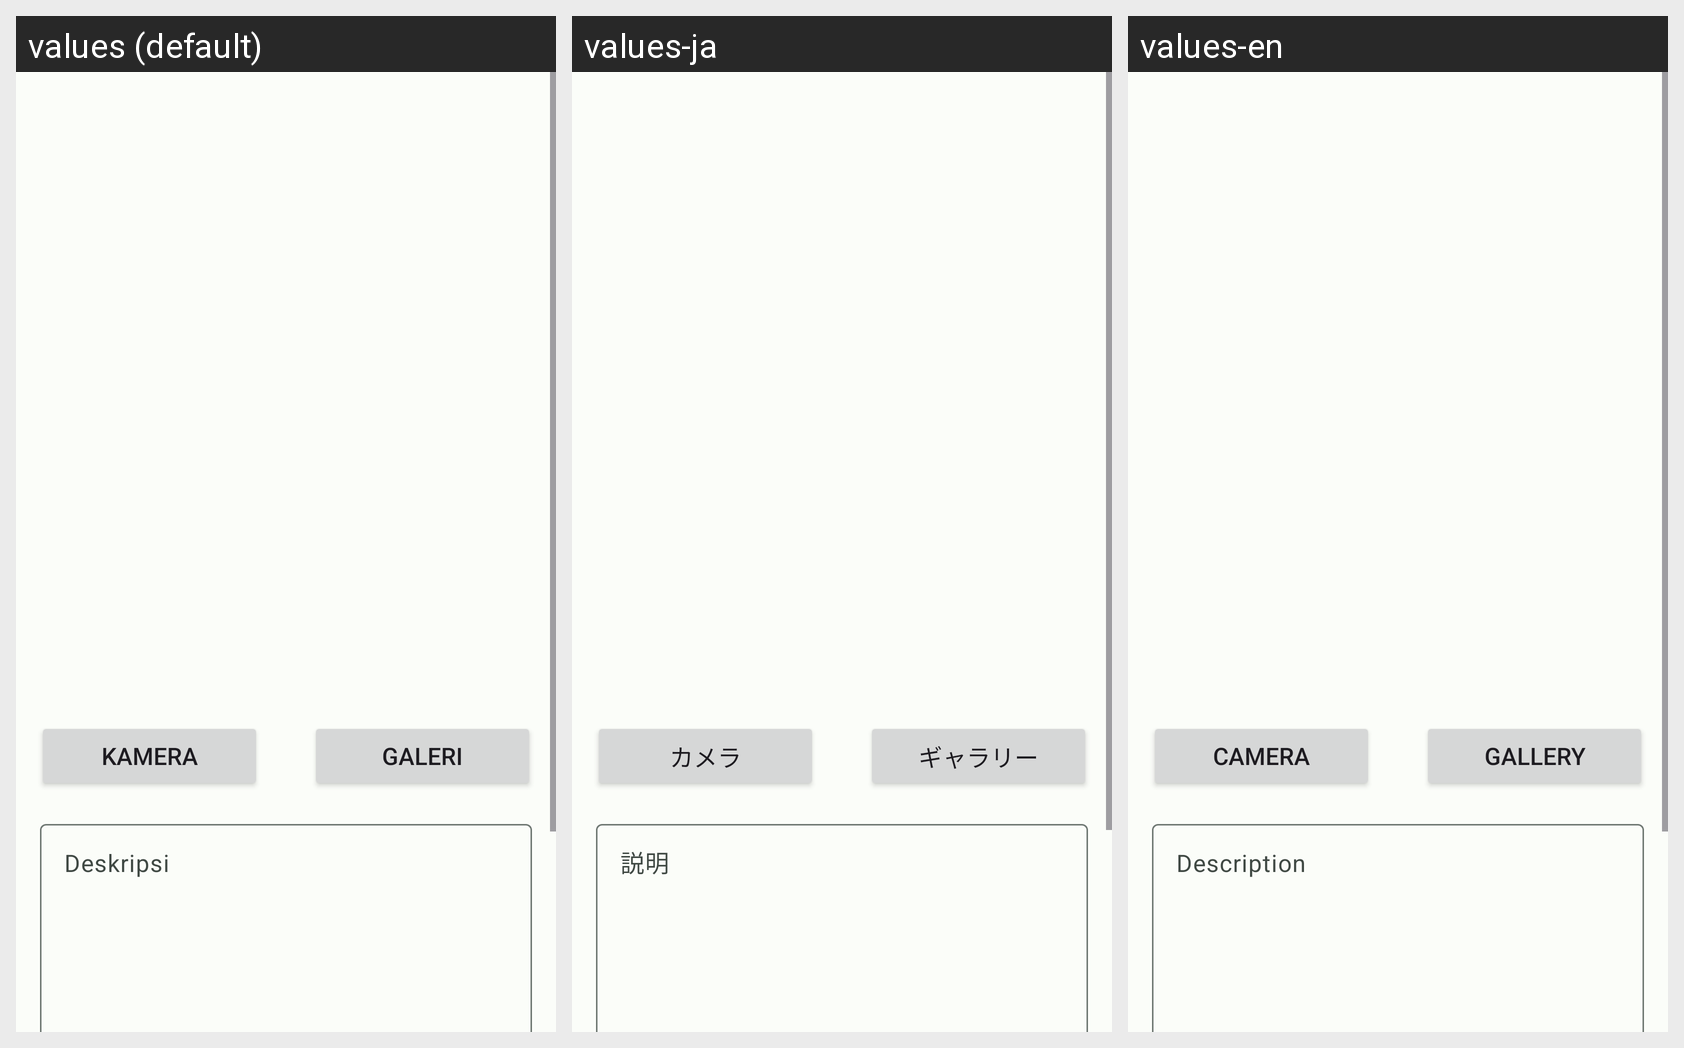

Locale-by-locale string values for the Android screen shown in this grid:
Android screen res/layout/activity_upload_story.xml rendered under 3 locales, left to right: values (default), values-ja, values-en. Device: Nexus 5 (rendered at 1080×1920; each locale shown at half size, 540×960, under a caption strip naming it); theme Theme.SubmisiIntermediate.
Strings drawn on this screen, with the default value and each locale's value (text and hints the layout hard-codes, and strings that could not be matched under every locale, appear in the picture but are not listed):

camera
  values: Kamera
  values-ja: カメラ
  values-en: Camera

gallery
  values: Galeri
  values-ja: ギャラリー
  values-en: Gallery

description
  values: Deskripsi
  values-ja: 説明
  values-en: Description
